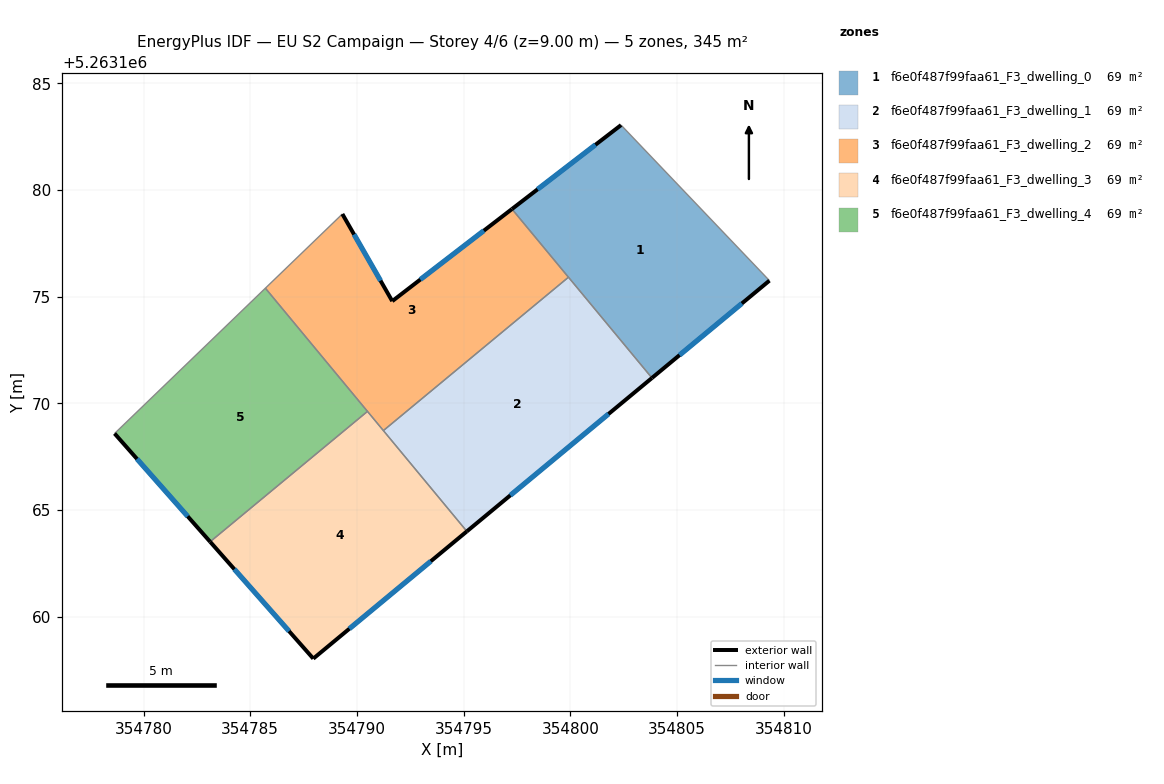
=== STOREY PLAN SPEC (per zone: floor XY polygon, exterior-wall plan segments, windows/doors) ===
zone 1: f6e0f487f99faa61_F3_dwelling_0  (69.1 m²)
  floor: (354802.38, 5263183.04) (354809.33, 5263175.75) (354803.83, 5263171.19) (354797.27, 5263179.11)
  exterior wall: (354802.38, 5263183.04) – (354797.27, 5263179.11)  [6.5 m]
    window: (354801.18, 5263182.12) – (354798.47, 5263180.03)  [5.4 m²]
  exterior wall: (354803.83, 5263171.19) – (354809.33, 5263175.75)  [7.2 m]
    window: (354805.12, 5263172.26) – (354808.04, 5263174.68)  [6.0 m²]
  interior walls: 3
zone 2: f6e0f487f99faa61_F3_dwelling_1  (69.1 m²)
  floor: (354799.91, 5263175.91) (354803.83, 5263171.19) (354795.15, 5263164.00) (354791.24, 5263168.72)
  exterior wall: (354795.15, 5263164.00) – (354803.83, 5263171.19)  [11.3 m]
    window: (354797.19, 5263165.69) – (354801.79, 5263169.50)  [9.5 m²]
  interior walls: 3
zone 3: f6e0f487f99faa61_F3_dwelling_2  (69.1 m²)
  floor: (354797.27, 5263179.11) (354799.91, 5263175.91) (354791.24, 5263168.72) (354785.71, 5263175.40) (354789.32, 5263178.87) (354791.66, 5263174.79)
  exterior wall: (354791.66, 5263174.79) – (354789.32, 5263178.87)  [4.7 m]
    window: (354791.11, 5263175.75) – (354789.87, 5263177.91)  [4.0 m²]
  exterior wall: (354797.27, 5263179.11) – (354791.66, 5263174.79)  [7.1 m]
    window: (354795.95, 5263178.09) – (354792.97, 5263175.80)  [6.0 m²]
  interior walls: 5
zone 4: f6e0f487f99faa61_F3_dwelling_3  (69.1 m²)
  floor: (354790.49, 5263169.62) (354795.15, 5263164.00) (354787.96, 5263158.03) (354783.12, 5263163.51)
  exterior wall: (354783.12, 5263163.51) – (354787.96, 5263158.03)  [7.3 m]
    window: (354784.26, 5263162.22) – (354786.82, 5263159.32)  [6.2 m²]
  exterior wall: (354787.96, 5263158.03) – (354795.15, 5263164.00)  [9.3 m]
    window: (354789.65, 5263159.43) – (354793.46, 5263162.60)  [7.9 m²]
  interior walls: 3
zone 5: f6e0f487f99faa61_F3_dwelling_4  (69.1 m²)
  floor: (354785.71, 5263175.40) (354790.49, 5263169.62) (354783.12, 5263163.51) (354778.64, 5263168.58)
  exterior wall: (354778.64, 5263168.58) – (354783.12, 5263163.51)  [6.8 m]
    window: (354779.69, 5263167.39) – (354782.07, 5263164.70)  [5.7 m²]
  interior walls: 3

=== DERIVED (storey summary) ===
Building: EU S2 Campaign
Storey: 4 of 6  (floor level z = 9.00 m)
Storey gross floor area: 345.5 m²
Zones on this storey: 5
  - f6e0f487f99faa61_F3_dwelling_0: floor 69.1 m²; exterior wall 13.6 m (40.8 m²); 2 window(s) 11.5 m²; WWR 28.1%
  - f6e0f487f99faa61_F3_dwelling_1: floor 69.1 m²; exterior wall 11.3 m (33.8 m²); 1 window(s) 9.5 m²; WWR 28.1%
  - f6e0f487f99faa61_F3_dwelling_2: floor 69.1 m²; exterior wall 11.8 m (35.4 m²); 2 window(s) 9.9 m²; WWR 28.1%
  - f6e0f487f99faa61_F3_dwelling_3: floor 69.1 m²; exterior wall 16.7 m (50.0 m²); 2 window(s) 14.1 m²; WWR 28.1%
  - f6e0f487f99faa61_F3_dwelling_4: floor 69.1 m²; exterior wall 6.8 m (20.3 m²); 1 window(s) 5.7 m²; WWR 28.1%
Zone adjacency (shared interzone walls):
  - f6e0f487f99faa61_F3_dwelling_0 ↔ f6e0f487f99faa61_F3_dwelling_1
  - f6e0f487f99faa61_F3_dwelling_0 ↔ f6e0f487f99faa61_F3_dwelling_2
  - f6e0f487f99faa61_F3_dwelling_1 ↔ f6e0f487f99faa61_F3_dwelling_2
  - f6e0f487f99faa61_F3_dwelling_1 ↔ f6e0f487f99faa61_F3_dwelling_3
  - f6e0f487f99faa61_F3_dwelling_2 ↔ f6e0f487f99faa61_F3_dwelling_3
  - f6e0f487f99faa61_F3_dwelling_2 ↔ f6e0f487f99faa61_F3_dwelling_4
  - f6e0f487f99faa61_F3_dwelling_3 ↔ f6e0f487f99faa61_F3_dwelling_4